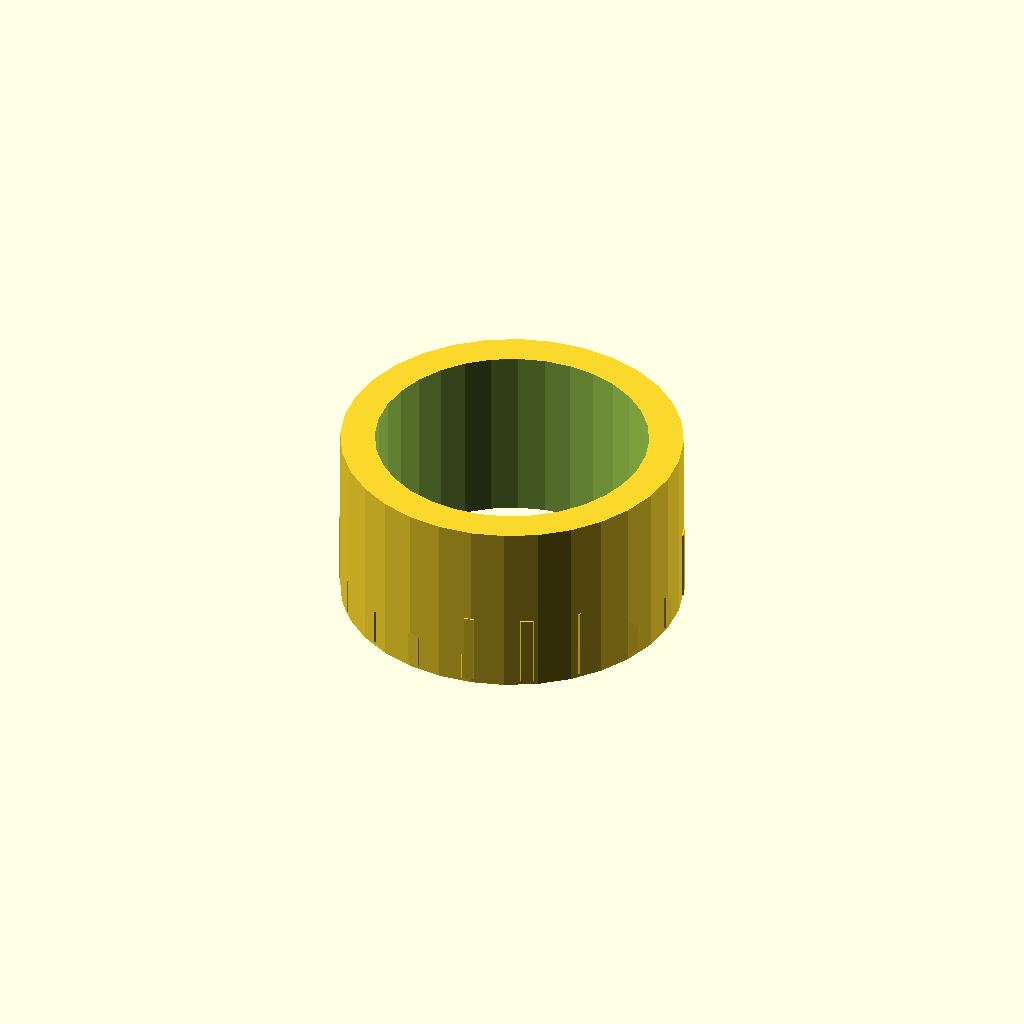
Cell 1: the model at its default parameters.
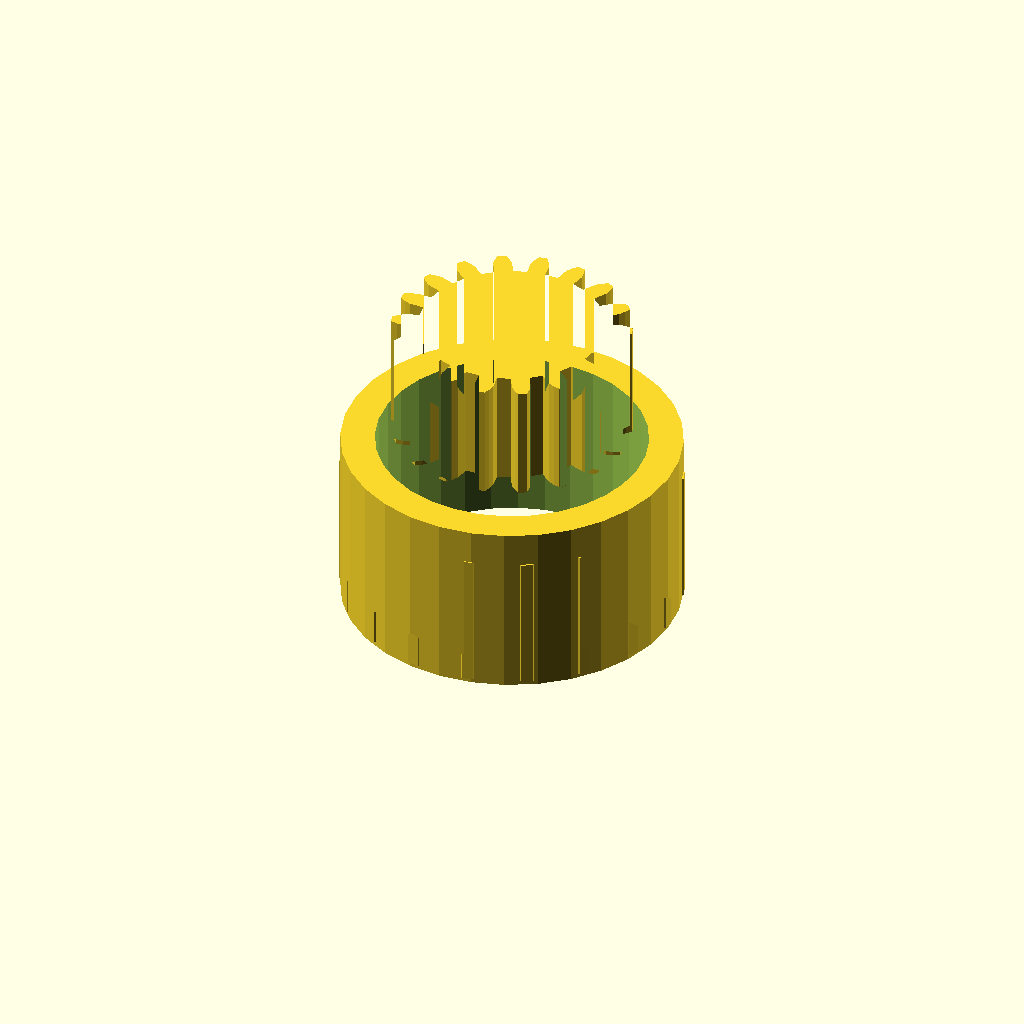
Cell 2 — band_h set to 16, the other parameters unchanged.
All cells are drawn from one camera (rotation 55°, 0°, 25°, orthographic, colour scheme Cornfield), so only the parameter changes between them.
OpenSCAD source file optional_data/data/gen3/ringgears/part_0097.scad:
$fn = 32;

// ----------------------------------------------------------------------
// Two-module gear rim: z18 m2 and z18 m1.4, 20 mm wide
// ----------------------------------------------------------------------

// --- parameters (mm) ---
module_a = 2;             // first tooth module
teeth_a = 18;             // first band tooth count
module_b = 1.4;           // second tooth module
teeth_b = 18;             // second band tooth count
band_h = 8;               // height of one tooth band
web_t = 4;                // web thickness between the bands
total = 20;               // overall width over both bands
root_r = 15.5;            // root radius of the coarse band
hub_r = 19.88;            // hub radius
bore_d = 31.75;           // hub bore
hole_count = 6;           // lightening holes
hole_r = 10.75;           // lightening hole circle radius
hole_d = 4.28;            // lightening hole diameter

band_a = [[15.419, -1.579], [17.907, -1.575], [18.95, -1.21], [19.988, -0.682], [19.988, 0.682], [18.95, 1.21], [17.907, 1.575], [15.419, 1.579], [15.029, 3.79], [17.366, 4.644], [18.221, 5.344], [19.016, 6.196], [18.55, 7.477], [17.393, 7.618], [16.288, 7.605], [13.95, 6.757], [12.827, 8.702], [14.73, 10.304], [15.294, 11.254], [15.75, 12.326], [14.874, 13.37], [13.739, 13.107], [12.705, 12.717], [10.797, 11.121], [9.077, 12.564], [10.318, 14.72], [10.523, 15.806], [10.584, 16.97], [9.404, 17.651], [8.427, 17.016], [7.589, 16.296], [6.343, 14.143], [4.232, 14.911], [4.661, 17.362], [4.482, 18.452], [4.142, 19.566], [2.8, 19.803], [2.099, 18.872], [1.558, 17.909], [1.123, 15.459], [-1.123, 15.459], [-1.558, 17.909], [-2.099, 18.872], [-2.8, 19.803], [-4.142, 19.566], [-4.482, 18.452], [-4.661, 17.362], [-4.232, 14.911], [-6.343, 14.143], [-7.589, 16.296], [-8.427, 17.016], [-9.404, 17.651], [-10.584, 16.97], [-10.523, 15.806], [-10.318, 14.72], [-9.077, 12.564], [-10.797, 11.121], [-12.705, 12.717], [-13.739, 13.107], [-14.874, 13.37], [-15.75, 12.326], [-15.294, 11.254], [-14.73, 10.304], [-12.827, 8.702], [-13.95, 6.757], [-16.288, 7.605], [-17.393, 7.618], [-18.55, 7.477], [-19.016, 6.196], [-18.221, 5.344], [-17.366, 4.644], [-15.029, 3.79], [-15.419, 1.579], [-17.907, 1.575], [-18.95, 1.21], [-19.988, 0.682], [-19.988, -0.682], [-18.95, -1.21], [-17.907, -1.575], [-15.419, -1.579], [-15.029, -3.79], [-17.366, -4.644], [-18.221, -5.344], [-19.016, -6.196], [-18.55, -7.477], [-17.393, -7.618], [-16.288, -7.605], [-13.95, -6.757], [-12.827, -8.702], [-14.73, -10.304], [-15.294, -11.254], [-15.75, -12.326], [-14.874, -13.37], [-13.739, -13.107], [-12.705, -12.717], [-10.797, -11.121], [-9.077, -12.564], [-10.318, -14.72], [-10.523, -15.806], [-10.584, -16.97], [-9.404, -17.651], [-8.427, -17.016], [-7.589, -16.296], [-6.343, -14.143], [-4.232, -14.911], [-4.661, -17.362], [-4.482, -18.452], [-4.142, -19.566], [-2.8, -19.803], [-2.099, -18.872], [-1.558, -17.909], [-1.123, -15.459], [1.123, -15.459], [1.558, -17.909], [2.099, -18.872], [2.8, -19.803], [4.142, -19.566], [4.482, -18.452], [4.661, -17.362], [4.232, -14.911], [6.343, -14.143], [7.589, -16.296], [8.427, -17.016], [9.404, -17.651], [10.584, -16.97], [10.523, -15.806], [10.318, -14.72], [9.077, -12.564], [10.797, -11.121], [12.705, -12.717], [13.739, -13.107], [14.874, -13.37], [15.75, -12.326], [15.294, -11.254], [14.73, -10.304], [12.827, -8.702], [13.95, -6.757], [16.288, -7.605], [17.393, -7.618], [18.55, -7.477], [19.016, -6.196], [18.221, -5.344], [17.366, -4.644], [15.029, -3.79]];
band_b = [[10.794, -1.104], [12.545, -1.1], [13.27, -0.845], [13.992, -0.477], [13.992, 0.477], [13.27, 0.845], [12.545, 1.1], [10.794, 1.104], [10.52, 2.654], [12.165, 3.257], [12.758, 3.745], [13.311, 4.337], [12.985, 5.234], [12.181, 5.332], [11.413, 5.324], [9.765, 4.729], [8.978, 6.092], [10.317, 7.221], [10.708, 7.883], [11.025, 8.628], [10.412, 9.359], [9.622, 9.177], [8.903, 8.907], [7.559, 7.784], [6.353, 8.796], [7.225, 10.315], [7.366, 11.07], [7.409, 11.879], [6.583, 12.356], [5.903, 11.914], [5.32, 11.415], [4.441, 9.9], [2.961, 10.438], [3.262, 12.164], [3.136, 12.922], [2.899, 13.696], [1.96, 13.862], [1.472, 13.215], [1.095, 12.546], [0.787, 10.821], [-0.787, 10.821], [-1.095, 12.546], [-1.472, 13.215], [-1.96, 13.862], [-2.899, 13.696], [-3.136, 12.922], [-3.262, 12.164], [-2.961, 10.438], [-4.441, 9.9], [-5.32, 11.415], [-5.903, 11.914], [-6.583, 12.356], [-7.409, 11.879], [-7.366, 11.07], [-7.225, 10.315], [-6.353, 8.796], [-7.559, 7.784], [-8.903, 8.907], [-9.622, 9.177], [-10.412, 9.359], [-11.025, 8.628], [-10.708, 7.883], [-10.317, 7.221], [-8.978, 6.092], [-9.765, 4.729], [-11.413, 5.324], [-12.181, 5.332], [-12.985, 5.234], [-13.311, 4.337], [-12.758, 3.745], [-12.165, 3.257], [-10.52, 2.654], [-10.794, 1.104], [-12.545, 1.1], [-13.27, 0.845], [-13.992, 0.477], [-13.992, -0.477], [-13.27, -0.845], [-12.545, -1.1], [-10.794, -1.104], [-10.52, -2.654], [-12.165, -3.257], [-12.758, -3.745], [-13.311, -4.337], [-12.985, -5.234], [-12.181, -5.332], [-11.413, -5.324], [-9.765, -4.729], [-8.978, -6.092], [-10.317, -7.221], [-10.708, -7.883], [-11.025, -8.628], [-10.412, -9.359], [-9.622, -9.177], [-8.903, -8.907], [-7.559, -7.784], [-6.353, -8.796], [-7.225, -10.315], [-7.366, -11.07], [-7.409, -11.879], [-6.583, -12.356], [-5.903, -11.914], [-5.32, -11.415], [-4.441, -9.9], [-2.961, -10.438], [-3.262, -12.164], [-3.136, -12.922], [-2.899, -13.696], [-1.96, -13.862], [-1.472, -13.215], [-1.095, -12.546], [-0.787, -10.821], [0.787, -10.821], [1.095, -12.546], [1.472, -13.215], [1.96, -13.862], [2.899, -13.696], [3.136, -12.922], [3.262, -12.164], [2.961, -10.438], [4.441, -9.9], [5.32, -11.415], [5.903, -11.914], [6.583, -12.356], [7.409, -11.879], [7.366, -11.07], [7.225, -10.315], [6.353, -8.796], [7.559, -7.784], [8.903, -8.907], [9.622, -9.177], [10.412, -9.359], [11.025, -8.628], [10.708, -7.883], [10.317, -7.221], [8.978, -6.092], [9.765, -4.729], [11.413, -5.324], [12.181, -5.332], [12.985, -5.234], [13.311, -4.337], [12.758, -3.745], [12.165, -3.257], [10.52, -2.654]];

difference() {
  union() {
    /* tooth band A, overlapping the web by 0.4 mm */
    linear_extrude(height = band_h + 0.4) polygon(band_a);
    /* web */
    translate([0, 0, band_h - 0.4]) cylinder(h = web_t + 0.8, d = 2 * root_r);
    /* tooth band B */
    translate([0, 0, band_h + web_t]) linear_extrude(height = band_h + 0.4) polygon(band_b);
    /* hub */
    translate([0, 0, -0.5]) cylinder(h = total + 1.0, d = 2 * hub_r);
  }
  /* bore */
  translate([0, 0, -2.5]) cylinder(h = total + 5, d = bore_d);
  /* lightening holes through the web */
  for (i = [0 : hole_count - 1]) {
    a = i * 360 / hole_count;
    translate([hole_r * cos(a), hole_r * sin(a), -2.5]) cylinder(h = total + 5, d = hole_d);
  }
}
Customizer parameters (derived from the source; name, type, default, range or options):
module_a: number, default 2
teeth_a: number, default 18
module_b: number, default 1.4
teeth_b: number, default 18
band_h: number, default 8
web_t: number, default 4
total: number, default 20
root_r: number, default 15.5
hub_r: number, default 19.88
bore_d: number, default 31.75
hole_count: number, default 6
hole_r: number, default 10.75
hole_d: number, default 4.28
